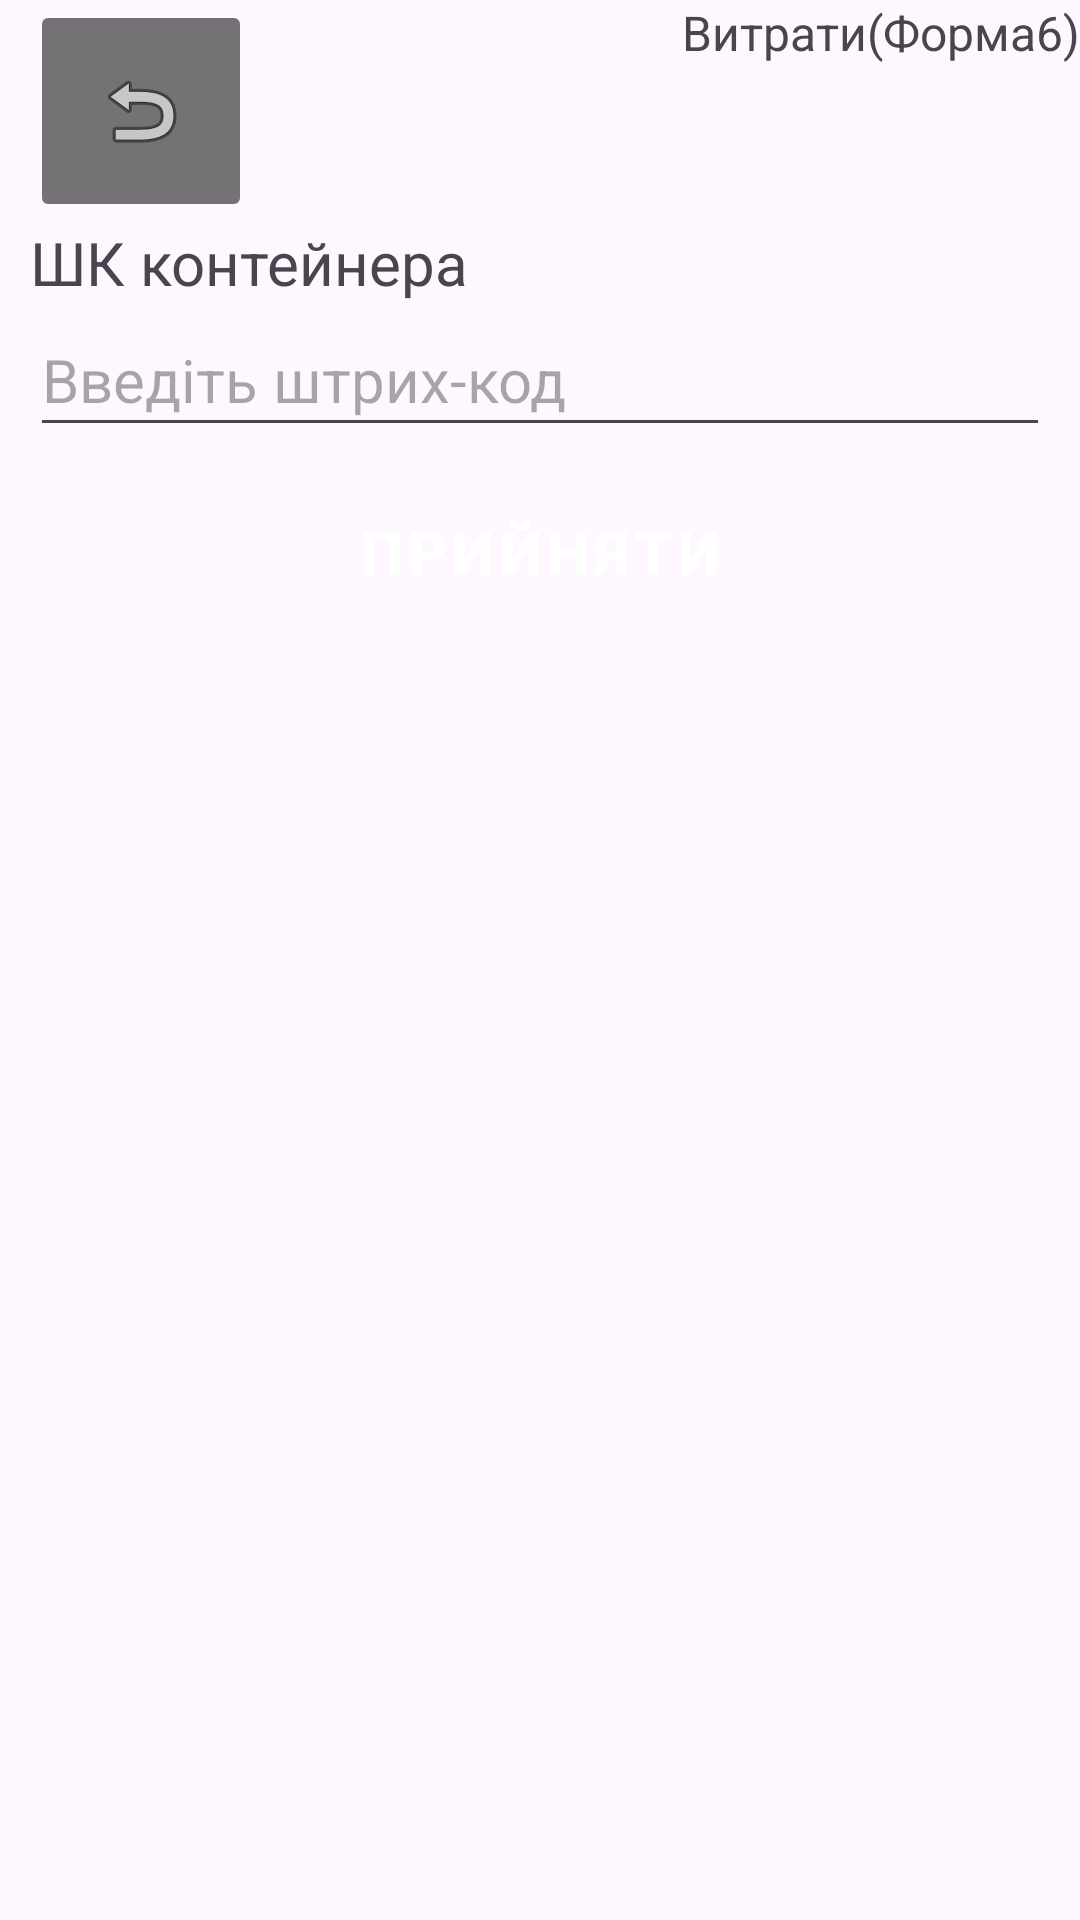

Here is an Android app screen rendered from its layout file. Give the layout XML and the strings, colors and styles it references.
<!-- AndroidManifest.xml: application theme Theme.DCTFESUKRv12 -->
<!-- res/layout/activity_form6.xml -->
<?xml version="1.0" encoding="utf-8"?>
<androidx.constraintlayout.widget.ConstraintLayout xmlns:android="http://schemas.android.com/apk/res/android"
    xmlns:app="http://schemas.android.com/apk/res-auto"
    xmlns:tools="http://schemas.android.com/tools"
    android:id="@+id/main"
    android:layout_width="match_parent"
    android:layout_height="match_parent"
    android:layout_marginTop="0dp"
    tools:context=".form6">

    <ImageButton
        android:id="@+id/imageButton2"
        android:layout_width="74dp"
        android:layout_height="74dp"
        android:layout_marginStart="10dp"
        android:backgroundTint="#89000000"
        android:contentDescription="@string/btn_dback"
        android:focusable="false"
        android:focusableInTouchMode="false"
        android:onClick="startMenu1"
        app:layout_constraintStart_toStartOf="parent"
        app:layout_constraintTop_toTopOf="parent"
        app:srcCompat="@android:drawable/ic_menu_revert"
        tools:ignore="ImageContrastCheck" />

    <TextView
        android:id="@+id/f6_l1"
        android:layout_width="0dp"
        android:layout_height="wrap_content"
        android:layout_marginStart="10dp"
        android:layout_marginEnd="10dp"
        android:text="@string/bc_container"
        android:textSize="20sp"
        app:layout_constraintEnd_toEndOf="parent"
        app:layout_constraintStart_toStartOf="parent"
        app:layout_constraintTop_toBottomOf="@+id/imageButton2" />

    <EditText
        android:id="@+id/f6_editText1"
        android:layout_width="0dp"
        android:layout_height="wrap_content"
        android:layout_marginStart="10dp"
        android:layout_marginEnd="10dp"
        android:autofillHints=""
        android:ems="10"
        android:hint="@string/bc"
        android:inputType="text"
        android:minHeight="48dp"
        android:textSize="20sp"
        app:layout_constraintEnd_toEndOf="parent"
        app:layout_constraintStart_toStartOf="parent"
        app:layout_constraintTop_toBottomOf="@+id/f6_l1"
        tools:ignore="DuplicateSpeakableTextCheck,TextContrastCheck,VisualLintTextFieldSize" />

    <TextView
        android:id="@+id/textView"
        android:layout_width="wrap_content"
        android:layout_height="47dp"
        android:text="Витрати(Форма6)"
        android:textSize="16sp"
        app:layout_constraintEnd_toEndOf="parent"
        app:layout_constraintHorizontal_bias="1.0"
        app:layout_constraintStart_toEndOf="@+id/imageButton2"
        app:layout_constraintTop_toTopOf="parent" />

    <Button
        android:id="@+id/button"
        style="@style/Widget.MaterialComponents.Button"
        android:layout_width="0dp"
        android:layout_height="70dp"
        android:layout_marginStart="10dp"
        android:layout_marginEnd="10dp"
        android:backgroundTint="#89000000"
        android:onClick="Submit"
        android:text="@string/submit_uc"
        android:textSize="20sp"
        android:textStyle="bold"
        app:layout_constraintEnd_toEndOf="parent"
        app:layout_constraintStart_toStartOf="parent"
        app:layout_constraintTop_toBottomOf="@+id/f6_editText1"/>

</androidx.constraintlayout.widget.ConstraintLayout>
<!-- resources referenced by this layout -->
<resources>
  <string name="bc">Введіть штрих-код</string>
  <string name="bc_container">ШК контейнера</string>
  <string name="btn_dback">На головну</string>
  <string name="submit_uc">ПРИЙНЯТИ</string>
  <style name="Theme.DCTFESUKRv12" parent="Base.Theme.DCTFESUKRv12" />
  <style name="Base.Theme.DCTFESUKRv12" parent="Theme.Material3.DayNight.NoActionBar">
          
          
      </style>
</resources>
